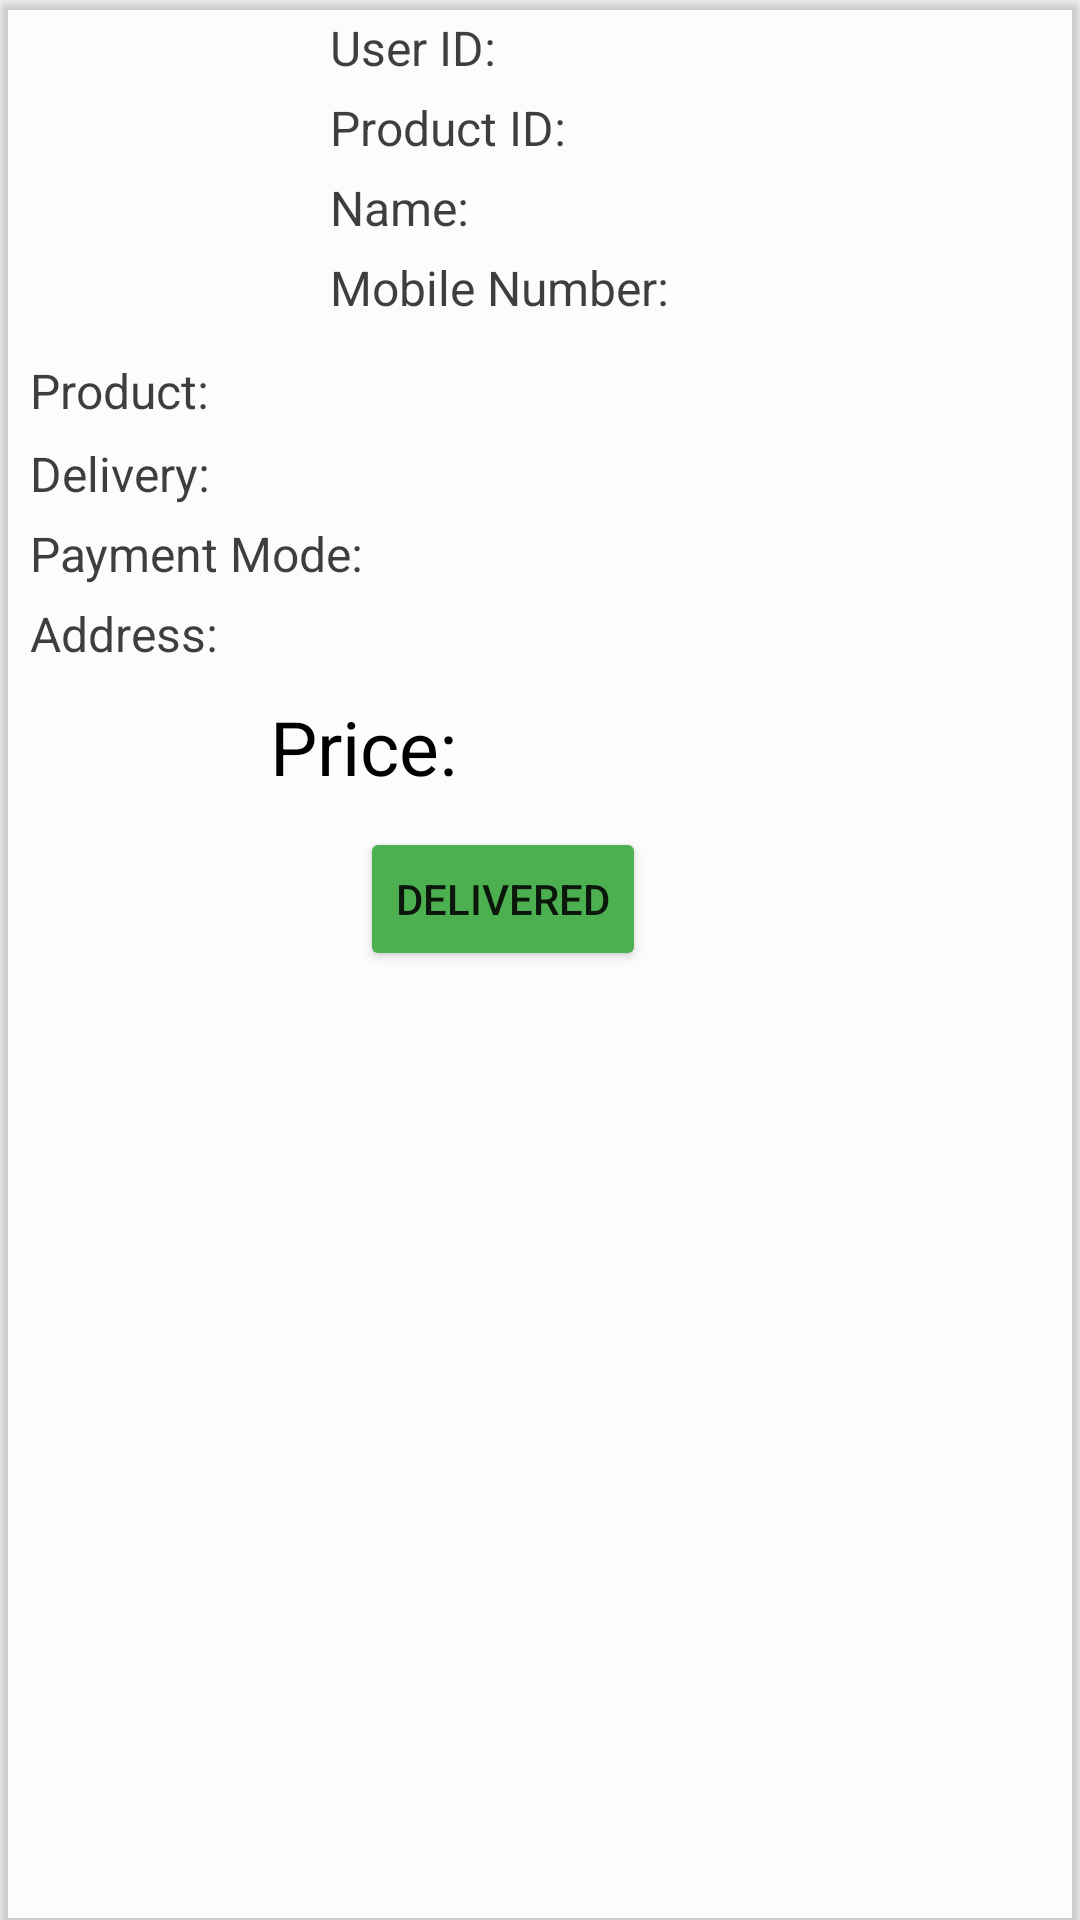

Android layout source for this screen:
<!-- AndroidManifest.xml: application theme Theme.EverDry -->
<!-- res/layout/itemadminproduct.xml -->
<?xml version="1.0" encoding="utf-8"?>
<androidx.cardview.widget.CardView xmlns:android="http://schemas.android.com/apk/res/android"
    android:layout_width="match_parent"
    android:layout_height="wrap_content"
    android:layout_margin="10dp"
    android:backgroundTint="#03000000">

    <LinearLayout
        android:layout_width="match_parent"
        android:layout_height="wrap_content"
        android:orientation="vertical">

        <LinearLayout
            android:layout_width="match_parent"
            android:layout_height="110dp"
            android:orientation="horizontal">

            <ImageView
                android:id="@+id/c_product_image"
                android:layout_width="100dp"
                android:layout_height="100dp"
                android:layout_marginTop="10dp"/>

            <LinearLayout
                android:layout_width="wrap_content"
                android:layout_height="wrap_content"
                android:orientation="vertical"
                android:layout_marginStart="10dp">

                <LinearLayout
                    android:layout_width="wrap_content"
                    android:layout_height="wrap_content"
                    android:layout_gravity="center_vertical"
                    android:layout_marginTop="5dp"
                    android:orientation="horizontal">

                    <TextView
                        android:layout_width="wrap_content"
                        android:layout_height="wrap_content"
                        android:text="User ID: "
                        android:textColor="#C1000000"
                        android:textSize="16dp"/>

                    <TextView
                        android:id="@+id/c_id"
                        android:layout_width="wrap_content"
                        android:layout_height="wrap_content"
                        android:textColor="@color/black"
                        android:layout_marginLeft="10dp"
                        android:textSize="10dp"/>

                </LinearLayout>

                <LinearLayout
                    android:layout_width="wrap_content"
                    android:layout_height="wrap_content"
                    android:layout_gravity="center_vertical"
                    android:layout_marginTop="5dp"
                    android:orientation="horizontal">

                    <TextView
                        android:layout_width="wrap_content"
                        android:layout_height="wrap_content"
                        android:text="Product ID: "
                        android:textColor="#C1000000"
                        android:textSize="16dp"/>

                    <TextView
                        android:id="@+id/c_pid"
                        android:layout_width="wrap_content"
                        android:layout_height="wrap_content"
                        android:textColor="@color/black"
                        android:layout_marginLeft="10dp"
                        android:textSize="16dp"/>

                </LinearLayout>

                <LinearLayout
                    android:layout_width="wrap_content"
                    android:layout_height="wrap_content"
                    android:layout_gravity="center_vertical"
                    android:layout_marginTop="5dp"
                    android:orientation="horizontal">

                    <TextView
                        android:layout_width="wrap_content"
                        android:layout_height="wrap_content"
                        android:text="Name: "
                        android:textColor="#C1000000"
                        android:textSize="16dp"/>

                    <TextView
                        android:id="@+id/c_name"
                        android:layout_width="wrap_content"
                        android:layout_height="wrap_content"
                        android:textColor="@color/black"
                        android:layout_marginLeft="10dp"
                        android:textSize="16dp"
                        android:textStyle="bold"/>

                </LinearLayout>

                <LinearLayout
                    android:layout_width="wrap_content"
                    android:layout_height="wrap_content"
                    android:layout_gravity="center_vertical"
                    android:layout_marginTop="5dp"
                    android:orientation="horizontal">

                    <TextView
                        android:layout_width="wrap_content"
                        android:layout_height="wrap_content"
                        android:text="Mobile Number: "
                        android:textColor="#C1000000"
                        android:textSize="16dp"/>

                    <TextView
                        android:id="@+id/c_mobile"
                        android:layout_width="wrap_content"
                        android:layout_height="wrap_content"
                        android:textColor="@color/black"
                        android:layout_marginLeft="10dp"
                        android:textSize="16dp" />

                </LinearLayout>

            </LinearLayout>

        </LinearLayout>

        <LinearLayout
            android:layout_width="match_parent"
            android:layout_height="wrap_content"
            android:orientation="vertical"
            android:layout_marginStart="10dp">

            <LinearLayout
                android:layout_width="wrap_content"
                android:layout_height="wrap_content"
                android:layout_gravity="center_vertical"
                android:layout_marginTop="5dp"
                android:orientation="horizontal">

                <TextView
                    android:layout_width="wrap_content"
                    android:layout_height="wrap_content"
                    android:text="Product: "
                    android:textColor="#C1000000"
                    android:textSize="16dp"/>

                <TextView
                    android:id="@+id/c_product"
                    android:layout_width="wrap_content"
                    android:layout_height="wrap_content"
                    android:layout_marginLeft="10dp"
                    android:textColor="@color/black"
                    android:textSize="20dp"
                    android:textStyle="bold"/>

            </LinearLayout>

            <LinearLayout
                android:layout_width="wrap_content"
                android:layout_height="wrap_content"
                android:layout_gravity="center_vertical"
                android:layout_marginTop="5dp"
                android:orientation="horizontal">

                <TextView
                    android:layout_width="wrap_content"
                    android:layout_height="wrap_content"
                    android:text="Delivery: "
                    android:textColor="#C1000000"
                    android:textSize="16dp"/>

                <TextView
                    android:id="@+id/c_delivery"
                    android:layout_width="wrap_content"
                    android:layout_height="wrap_content"
                    android:layout_marginLeft="10dp"
                    android:textColor="#4CAF50"
                    android:textSize="16dp" />

            </LinearLayout>

            <LinearLayout
                android:layout_width="wrap_content"
                android:layout_height="wrap_content"
                android:layout_gravity="center_vertical"
                android:layout_marginTop="5dp"
                android:orientation="horizontal">

                <TextView
                    android:layout_width="wrap_content"
                    android:layout_height="wrap_content"
                    android:text="Payment Mode: "
                    android:textColor="#C1000000"
                    android:textSize="16dp"/>

                <TextView
                    android:id="@+id/c_payment"
                    android:layout_width="wrap_content"
                    android:layout_height="wrap_content"
                    android:layout_marginLeft="10dp"
                    android:textColor="@color/black"
                    android:textSize="16dp" />

            </LinearLayout>

            <LinearLayout
                android:layout_width="wrap_content"
                android:layout_height="wrap_content"
                android:layout_gravity="center_vertical"
                android:layout_marginTop="5dp"
                android:orientation="horizontal">

                <TextView
                    android:layout_width="wrap_content"
                    android:layout_height="wrap_content"
                    android:text="Address: "
                    android:textColor="#C1000000"
                    android:textSize="16dp"/>

                <TextView
                    android:id="@+id/c_address"
                    android:layout_width="wrap_content"
                    android:layout_height="wrap_content"
                    android:layout_marginLeft="10dp"
                    android:textColor="@color/black"
                    android:textSize="16dp" />

            </LinearLayout>

            <LinearLayout
                android:layout_width="wrap_content"
                android:layout_height="wrap_content"
                android:layout_gravity="center_vertical"
                android:layout_marginTop="10dp"
                android:layout_marginStart="80dp"
                android:orientation="horizontal">

                <TextView
                    android:layout_width="wrap_content"
                    android:layout_height="wrap_content"
                    android:text="Price: "
                    android:textColor="@color/black"
                    android:textSize="25dp"/>

                <TextView
                    android:id="@+id/c_price"
                    android:layout_width="wrap_content"
                    android:layout_height="wrap_content"
                    android:layout_marginLeft="10dp"
                    android:textColor="#000000"
                    android:textSize="25dp"
                    android:textStyle="bold"/>

            </LinearLayout>

            <Button
                android:id="@+id/delivered"
                android:layout_width="wrap_content"
                android:layout_height="wrap_content"
                android:layout_marginStart="110dp"
                android:layout_marginTop="10dp"
                android:backgroundTint="#4CAF50"
                android:text="Delivered" />

        </LinearLayout>

    </LinearLayout>

</androidx.cardview.widget.CardView>
<!-- resources referenced by this layout -->
<resources>
  <color name="black">#FF000000</color>
  <style name="Theme.EverDry" parent="Theme.MaterialComponents.DayNight.DarkActionBar">
          
          <item name="colorPrimary">@color/purple_500</item>
          <item name="colorPrimaryVariant">@color/purple_700</item>
          <item name="colorOnPrimary">@color/white</item>
          
          <item name="colorSecondary">@color/teal_200</item>
          <item name="colorSecondaryVariant">@color/teal_700</item>
          <item name="colorOnSecondary">@color/black</item>
          
          <item name="android:statusBarColor">?attr/colorPrimaryVariant</item>
          
  
          <item name="android:windowContentTransitions">true</item>
      </style>
  <color name="purple_500">#2196F3</color>
  <color name="purple_700">#52000000</color>
  <color name="white">#FFFFFFFF</color>
  <color name="teal_200">#05AE0C</color>
  <color name="teal_700">#FF018786</color>
</resources>
